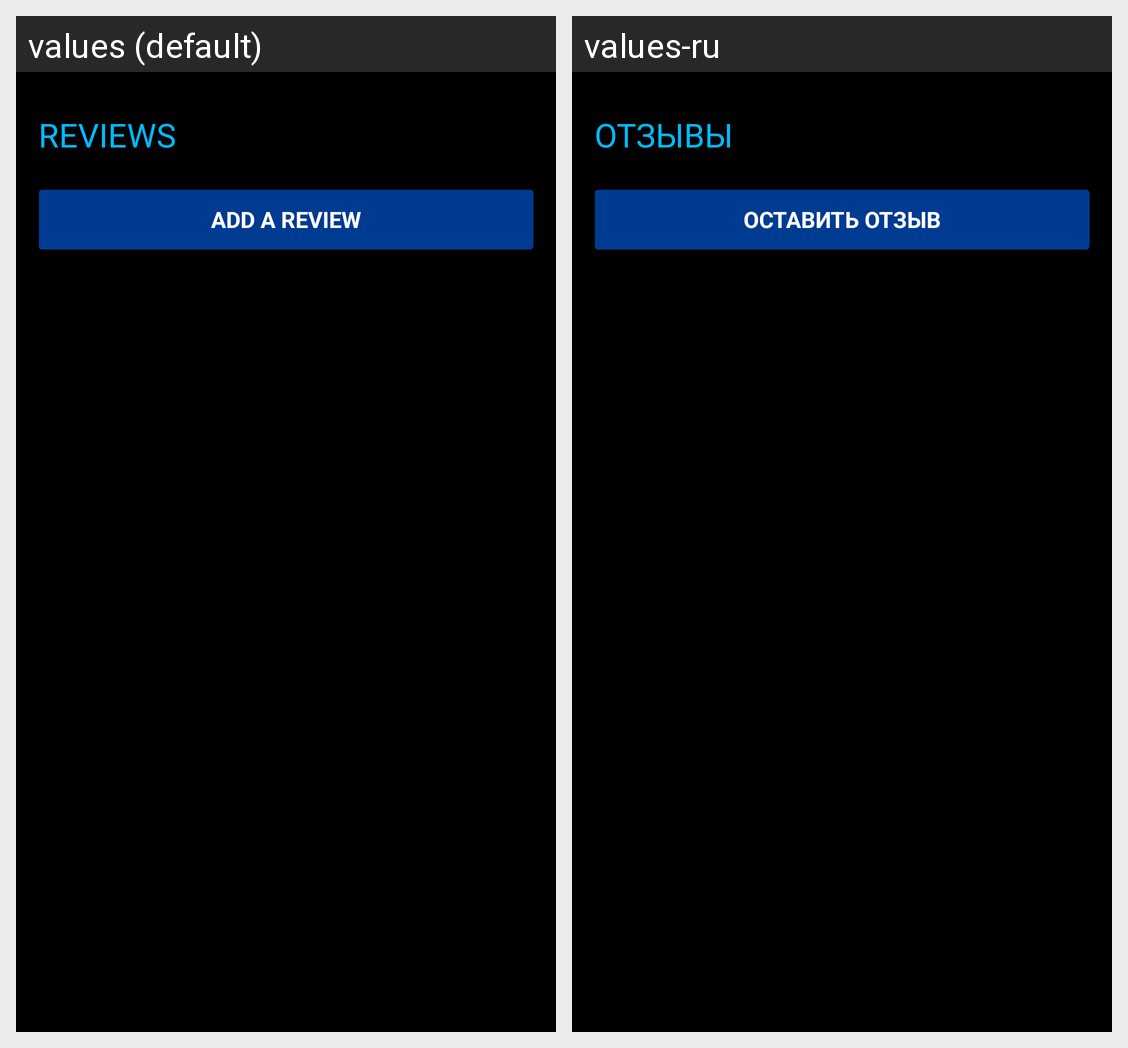

The Android screen above is rendered under two locales of the same app. Produce the string resources it draws, with the default and per-locale values.
Android screen res/layout/header_reviews.xml rendered under 2 locales, left to right: values (default), values-ru. Device: Nexus 5 (rendered at 1080×1920; each locale shown at half size, 540×960, under a caption strip naming it); theme android:Theme.Holo.NoActionBar.Fullscreen.
Strings drawn on this screen, with the default value and each locale's value (text and hints the layout hard-codes, and strings that could not be matched under every locale, appear in the picture but are not listed):

_reviews
  values: REVIEWS
  values-ru: ОТЗЫВЫ

reviews_btn_add_review
  values: ADD A REVIEW
  values-ru: ОСТАВИТЬ ОТЗЫВ
